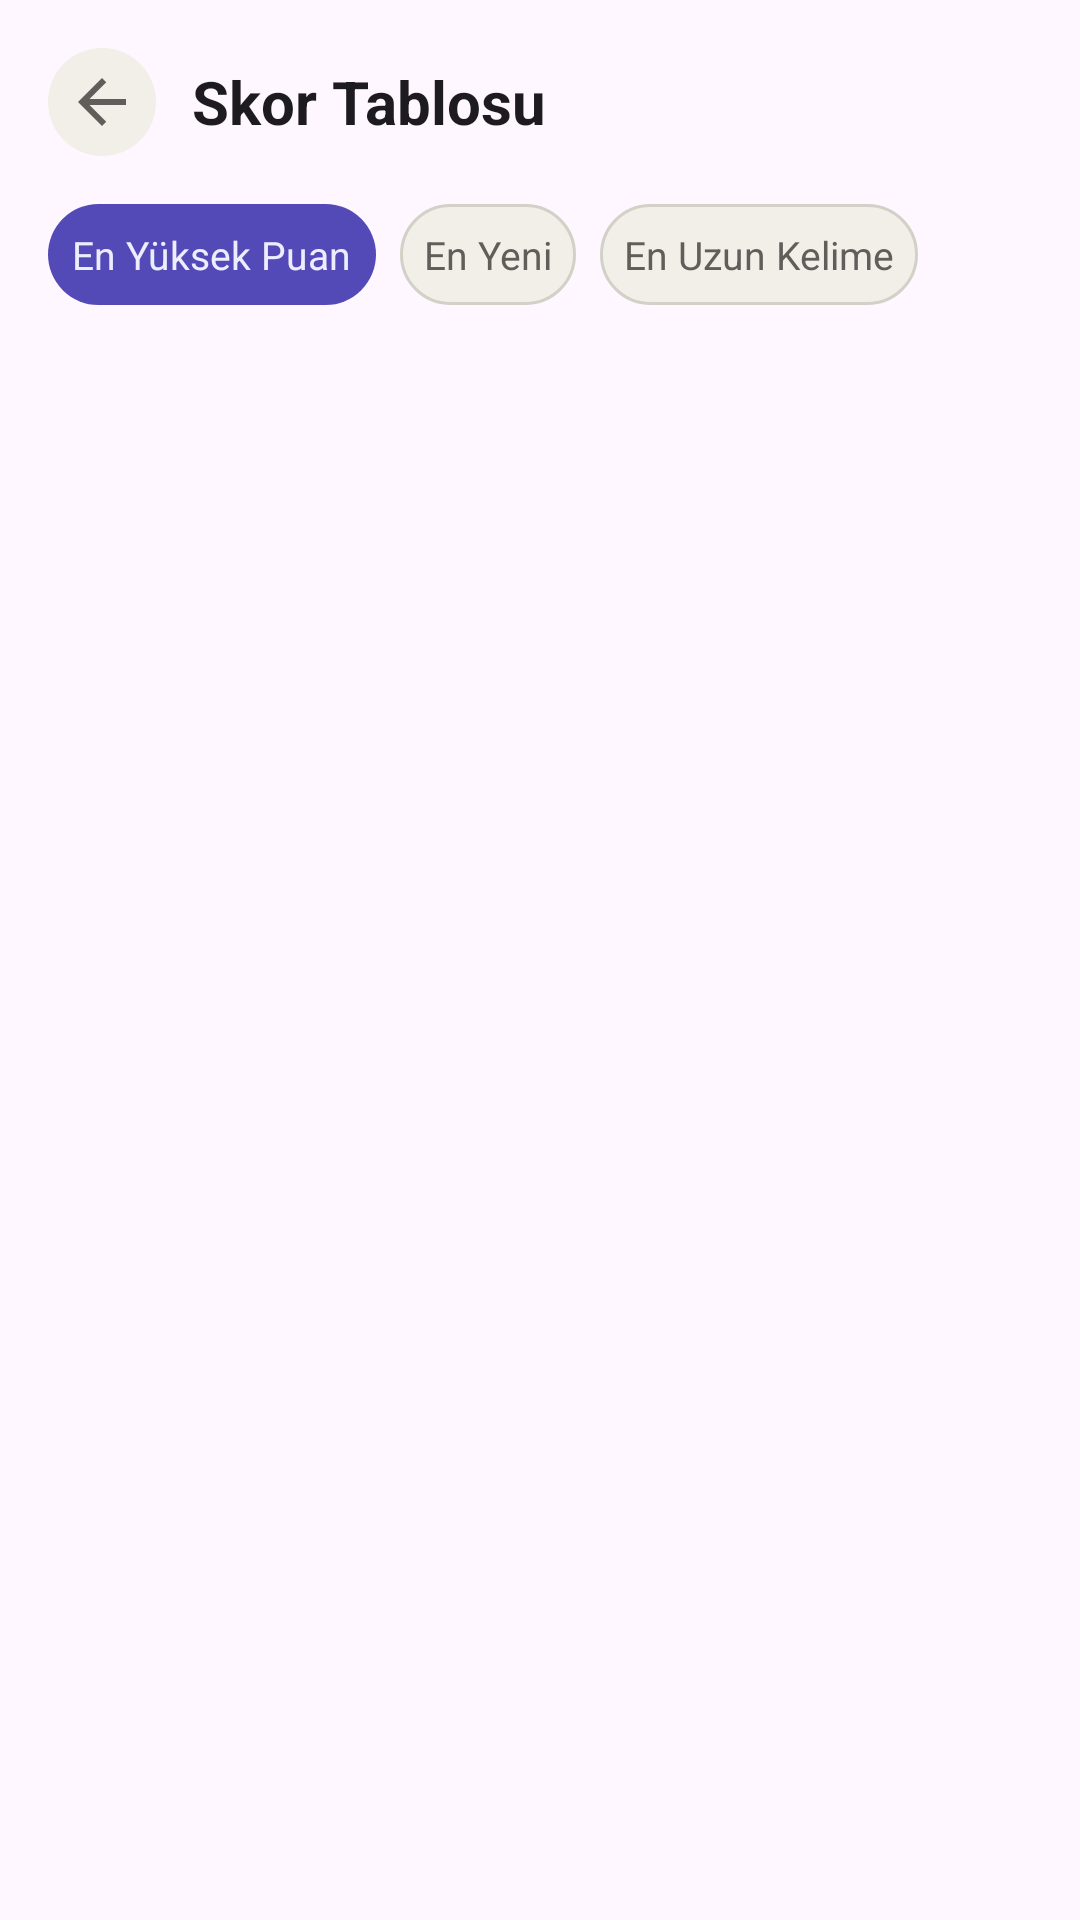

Here is an Android app screen rendered from its layout file. Give the layout XML and the strings, colors and styles it references.
<!-- AndroidManifest.xml: application theme Theme.Kelimeoyunu -->
<!-- res/layout/activity_scoreboard.xml -->
<?xml version="1.0" encoding="utf-8"?>
<LinearLayout xmlns:android="http://schemas.android.com/apk/res/android"
    android:layout_width="match_parent"
    android:layout_height="match_parent"
    android:orientation="vertical"
    android:background="?android:attr/colorBackground">

    
    <LinearLayout
        android:layout_width="match_parent"
        android:layout_height="wrap_content"
        android:orientation="horizontal"
        android:padding="16dp"
        android:gravity="center_vertical">

        <ImageButton
            android:id="@+id/btnBack"
            android:layout_width="36dp"
            android:layout_height="36dp"
            android:background="@drawable/bg_pill_gray"
            android:src="@drawable/ic_arrow_back"
            android:contentDescription="Geri" />

        <TextView
            android:layout_width="wrap_content"
            android:layout_height="wrap_content"
            android:layout_marginStart="12dp"
            android:text="Skor Tablosu"
            android:textSize="20sp"
            android:textStyle="bold"
            android:textColor="?android:attr/textColorPrimary" />
    </LinearLayout>

    
    <HorizontalScrollView
        android:layout_width="match_parent"
        android:layout_height="wrap_content"
        android:scrollbars="none"
        android:paddingHorizontal="16dp"
        android:layout_marginBottom="8dp">

        <LinearLayout
            android:layout_width="wrap_content"
            android:layout_height="wrap_content"
            android:orientation="horizontal"
            android:gravity="center_vertical">

            <TextView
                android:id="@+id/chipScore"
                android:layout_width="wrap_content"
                android:layout_height="wrap_content"
                android:text="En Yüksek Puan"
                android:textSize="13sp"
                android:padding="8dp"
                android:layout_marginEnd="8dp"
                android:background="@drawable/bg_chip_active"
                android:textColor="#EEEDFE" />

            <TextView
                android:id="@+id/chipDate"
                android:layout_width="wrap_content"
                android:layout_height="wrap_content"
                android:text="En Yeni"
                android:textSize="13sp"
                android:padding="8dp"
                android:layout_marginEnd="8dp"
                android:background="@drawable/bg_chip_inactive"
                android:textColor="#5F5E5A" />

            <TextView
                android:id="@+id/chipWord"
                android:layout_width="wrap_content"
                android:layout_height="wrap_content"
                android:text="En Uzun Kelime"
                android:textSize="13sp"
                android:padding="8dp"
                android:background="@drawable/bg_chip_inactive"
                android:textColor="#5F5E5A" />
        </LinearLayout>
    </HorizontalScrollView>

    
    <androidx.recyclerview.widget.RecyclerView
        android:id="@+id/rvScoreboard"
        android:layout_width="match_parent"
        android:layout_height="0dp"
        android:layout_weight="1"
        android:paddingTop="8dp"
        android:clipToPadding="false" />

</LinearLayout>
<!-- resources referenced by this layout -->
<resources>
  <!-- drawable bg_chip_active (drawable) -->
  <shape xmlns:android="http://schemas.android.com/apk/res/android" android:shape="rectangle">
      <solid android:color="#534AB7" />
      <corners android:radius="20dp" />
  </shape>
  <!-- drawable bg_chip_inactive (drawable) -->
  <?xml version="1.0" encoding="utf-8"?>
  <shape xmlns:android="http://schemas.android.com/apk/res/android"
      android:shape="rectangle">
      <solid android:color="#F1EFE8" />
      <corners android:radius="20dp" />
      <stroke
          android:width="1dp"
          android:color="#D3D1C7" />
  </shape>
  <!-- drawable bg_pill_gray (drawable) -->
  <?xml version="1.0" encoding="utf-8"?>
  <shape xmlns:android="http://schemas.android.com/apk/res/android"
      android:shape="rectangle">
      <solid android:color="#F1EFE8" />
      <corners android:radius="20dp" />
  </shape>
  <!-- drawable ic_arrow_back (drawable) -->
  <?xml version="1.0" encoding="utf-8"?>
  <vector xmlns:android="http://schemas.android.com/apk/res/android"
      android:width="24dp"
      android:height="24dp"
      android:viewportWidth="24"
      android:viewportHeight="24">
      <path
          android:fillColor="#5F5E5A"
          android:pathData="M20,11H7.83l5.59,-5.59L12,4l-8,8 8,8 1.41,-1.41L7.83,13H20v-2z" />
  </vector>
  <style name="Theme.Kelimeoyunu" parent="Base.Theme.Kelimeoyunu" />
  <style name="Base.Theme.Kelimeoyunu" parent="Theme.Material3.DayNight.NoActionBar">
          
          
      </style>
</resources>
